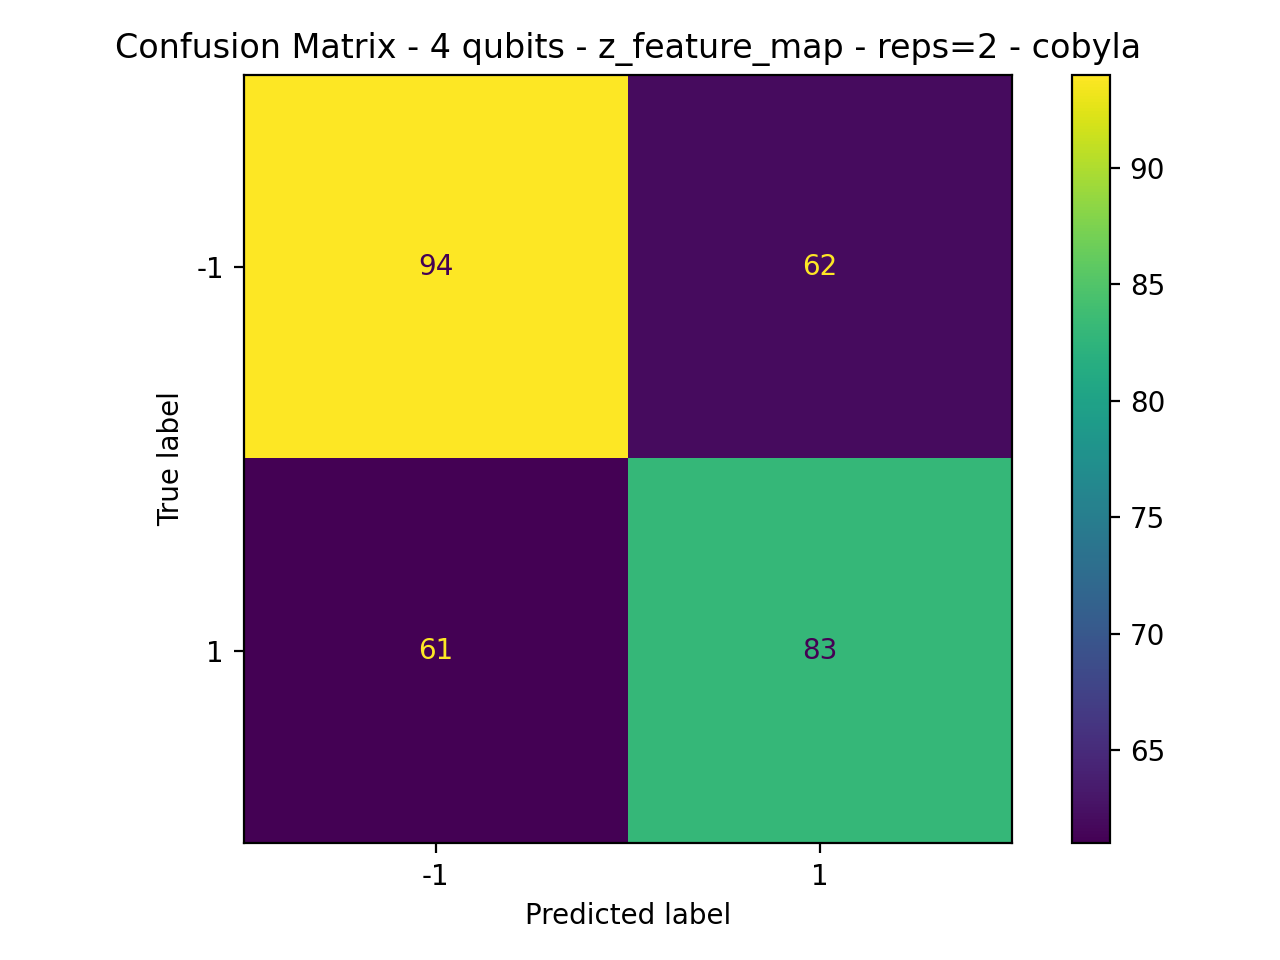

Source data for this figure (header and first rows):
94, 62
61, 83
